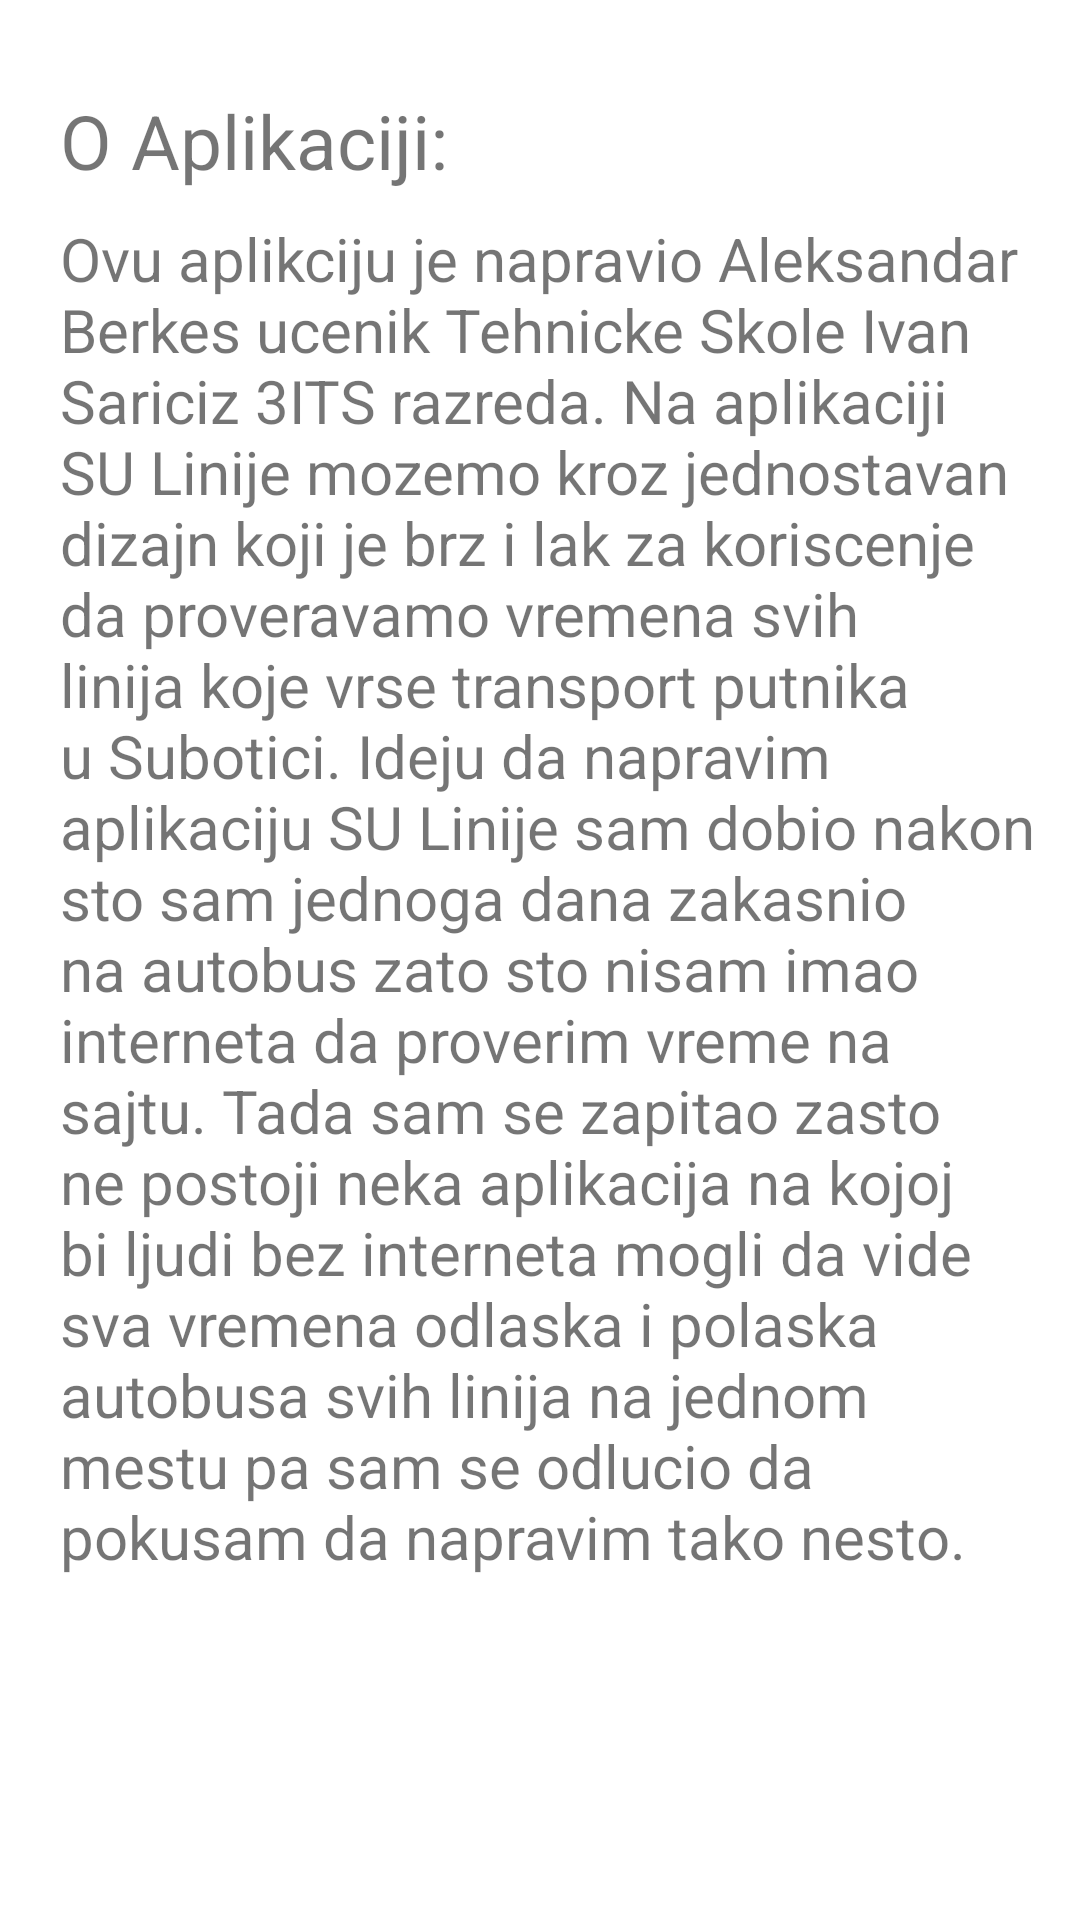

Produce the Android XML layout that renders to this screen, including the resource entries it uses.
<!-- AndroidManifest.xml: application theme Theme.SuboticaAutobusi -->
<!-- res/layout/fragment_settings.xml -->
<?xml version="1.0" encoding="utf-8"?>
<LinearLayout xmlns:android="http://schemas.android.com/apk/res/android"
    xmlns:tools="http://schemas.android.com/tools"
    android:layout_width="match_parent"
    android:layout_height="match_parent"
    android:orientation="vertical"
    tools:context=".fragments.SettingsFragment">

    <TextView
        android:layout_width="wrap_content"
        android:layout_height="wrap_content"
        android:text="O Aplikaciji: "
        android:textSize="25dp"
        android:layout_marginTop="30dp"
        android:layout_marginLeft="20dp"/>

    <TextView
        android:layout_width="match_parent"
        android:layout_height="wrap_content"
        android:paddingTop="9dp"
        android:paddingLeft="20dp"
        android:paddingRight="15dp"
        android:text="@string/About"
        android:textSize="20sp"/>

</LinearLayout>
<!-- resources referenced by this layout -->
<resources>
  <string name="About">
          Ovu aplikciju je napravio Aleksandar Berkes ucenik Tehnicke Skole "Ivan Saric" iz 3ITS razreda. Na aplikaciji SU Linije mozemo kroz jednostavan dizajn koji je brz i lak za koriscenje da proveravamo vremena svih linija koje vrse transport putnika u Subotici. Ideju da napravim aplikaciju SU Linije sam dobio nakon sto sam jednoga dana zakasnio na autobus zato sto nisam imao interneta da proverim vreme na sajtu. Tada sam se zapitao zasto ne postoji neka aplikacija na kojoj bi ljudi bez interneta mogli da vide sva vremena odlaska i polaska autobusa svih linija na jednom mestu pa sam se odlucio da pokusam da napravim tako nesto.
      </string>
  <style name="Theme.SuboticaAutobusi" parent="Theme.MaterialComponents.DayNight.NoActionBar">
          
          <item name="colorPrimary">@color/softDarkBlue</item>
          <item name="colorPrimaryVariant">@color/softDarkBlue</item>
          <item name="colorOnPrimary">@color/white</item>
          
          <item name="colorSecondary">@color/teal_200</item>
          <item name="colorSecondaryVariant">@color/teal_700</item>
          <item name="colorOnSecondary">@color/black</item>
          
          <item name="android:statusBarColor">?attr/colorPrimaryVariant</item>
          
      </style>
  <color name="softDarkBlue">#4776bf</color>
  <color name="white">#FFFFFFFF</color>
  <color name="teal_200">#FF03DAC5</color>
  <color name="teal_700">#FF018786</color>
  <color name="black">#FF000000</color>
</resources>
